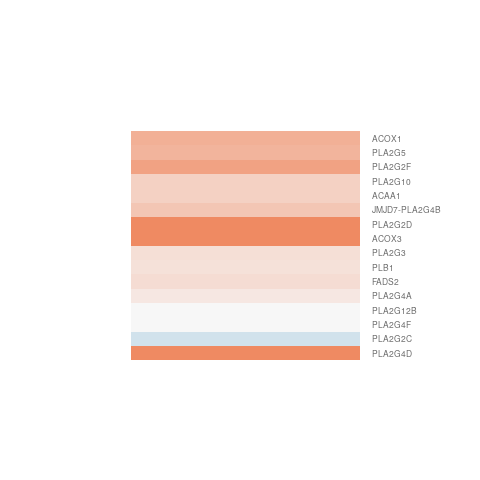

The file beside this chart, header and first rows:
gene.id, ENSEMBL, ENTREZID, SYMBOL, logFC, AveExpr, t, P.Value, adj.P.Val, B
ENSG00000061273, ENSG00000060971, 30, ACAA1, 0.3371, 7.874, 1.085, 0.2989, 0.5138, -6.405
ENSG00000069869, ENSG00000069764, 8399, PLA2G10, 0.3502, 3.676, 1.307, 0.2151, 0.4235, -5.831
ENSG00000087077, ENSG00000087008, 8310, ACOX3, 0.9799, 2.616, 2.97, 0.01149, 0.09761, -2.995
ENSG00000100097, ENSG00000100078, 50487, PLA2G3, 0.222, 2.318, 0.728, 0.4803, 0.6747, -6.115
ENSG00000116809, ENSG00000116711, 5321, PLA2G4A, 0.1354, 4.227, 0.6319, 0.5391, 0.7175, -6.601
ENSG00000117399, ENSG00000117215, 26279, PLA2G2D, 1.109, -0.4392, 1.278, 0.2248, 0.4353, -4.876
ENSG00000127774, ENSG00000127472, 5322, PLA2G5, 0.5923, 3.701, 2.316, 0.03868, 0.1677, -4.35
ENSG00000135018, ENSG00000134824, 9415, FADS2, 0.2523, 8.061, 1.476, 0.1653, 0.3624, -5.934
ENSG00000138448, ENSG00000138308, 84647, PLA2G12B, 0.009616, 3.732, 0.03927, 0.9693, 0.9857, -6.716
ENSG00000159199, ENSG00000158786, 64600, PLA2G2F, 0.7541, 5.362, 2.665, 0.02034, 0.126, -3.96
ENSG00000159784, ENSG00000159337, 283748, PLA2G4D, 1.937, -1.14, 2.949, 0.01196, 0.09941, -2.644
ENSG00000161960, ENSG00000161533, 51, ACOX1, 0.639, 9.839, 2.964, 0.01162, 0.09809, -3.456
ENSG00000163956, ENSG00000163803, 151056, PLB1, 0.1971, 5.702, 1.452, 0.1717, 0.3715, -5.932
ENSG00000169155, ENSG00000168907, 255189, PLA2G4F, -0.0006873, 4.94, -0.004909, 0.9962, 0.9983, -6.91
ENSG00000169223, ENSG00000168970, 8681, JMJD7-PLA2G4B, 0.4566, 6.095, 2.677, 0.01989, 0.1244, -3.979
ENSG00000188315, ENSG00000187980, 391013, PLA2G2C, -0.2653, 3.259, -1.384, 0.191, 0.3939, -5.644
